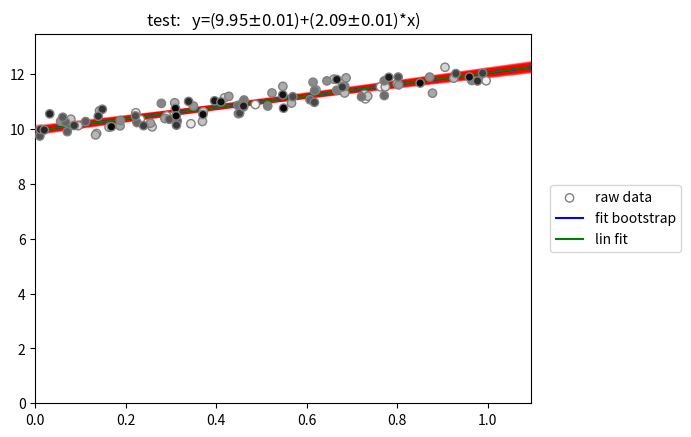

Reproduce this figure in Python.
import numpy as np
import time
import warnings
warnings.filterwarnings('ignore')

import scipy, scipy.stats
import matplotlib.pyplot as plt


def bootstrap_method_linear_fit(x,y,confidence_interval=0.95,samples=300):
    
    list_slopes = []
    constant=[]
    
    for i in range(samples):
        rand_value=np.random.randint(len(x),size=len(x))
        x_s,y_s=x[rand_value],y[rand_value]
        m_s, b_s, r, p, err = scipy.stats.linregress(x_s,y_s)
        list_slopes.append(m_s)
        constant.append(b_s)
        
    a=np.array(constant)
    b=np.array(list_slopes)
     
    a_mean,a_std=mean_confidence_interval(a, confidence_interval)
    b_mean,b_std=mean_confidence_interval(b, confidence_interval)
    
    
    
    return(a_mean,a_std,b_mean,b_std)




def mean_confidence_interval(data, confidence=0.95):
    a = 1.0 * np.array(data)
    n = len(a)
    m, se = np.mean(a), scipy.stats.sem(a)
    h = se * scipy.stats.t.ppf((1 + confidence) / 2., n-1)
    return (m,h)

def bootstrap_linear_fit_plot_test(x,y,title_plot="test",confidence_interval=0.95,samples=300):
    #linear fit without bootstrap
    m_s_1, b_s_1, r, p, err = scipy.stats.linregress(x,y)
    
    
    #making list for values slopes and constants 
    list_slopes = []
    constant=[]
    
    for i in range(samples):
        rand_value=np.random.randint(len(x),size=len(x))
        x_s,y_s=x[rand_value],y[rand_value]
        m_s, b_s, r, p, err = scipy.stats.linregress(x_s,y_s)
        list_slopes.append(m_s)
        constant.append(b_s)
        
    a=np.array(constant)
    b=np.array(list_slopes)
    
    # calculating the mean and the certainty/confidence interval
    a_mean,a_std=mean_confidence_interval(a, confidence_interval)
    b_mean,b_std=mean_confidence_interval(b, confidence_interval)
    
    # preparing data by doing some array modification
    x_new=np.expand_dims(np.arange(0,50,0.1),axis=1)
    b=np.expand_dims(b,axis=1)
    
    # all bootstrap fits
    y_new=a+x_new*b.T
    
    # linear fit with bootstrap
    y_fit=a_mean+x_new*b_mean
    
    # linear fit without bootstrap
    y_lin=b_s_1+m_s_1*x_new
    
    
    plt.scatter(x,y,c=np.linspace(0.1,1,len(x))[::-1],cmap="gray",label="raw data",zorder=20,edgecolors='gray')
    plt.plot(x_new,y_fit,c='b',label="fit bootstrap",zorder=15)
    plt.plot(x_new,y_lin,c="g",label="lin fit",zorder=15)
    plt.plot(x_new,y_new,c="r",alpha=0.2,zorder=10)
    plt.title(r"{0}:   y=({1:.2f}$\pm${2:.2f})+({3:.2f}$\pm${4:.2f})*x)".format(str(title_plot),a_mean,a_std,b_mean,b_std))
    plt.xlim([0,max(x*1.1)])
    plt.ylim([0,max(y*1.1)])
    plt.legend(bbox_to_anchor=(1.01,0.5), loc="center left", borderaxespad=1)
#    plt.tight_layout()
#    plt.grid()
    
    
    
    
    

if __name__ == '__main__':
    start=time.time()
    N=100
    x=np.random.rand(N)

    y=np.random.rand(N)-0.5+10+2*x
    bootstrap_linear_fit_plot_test(x,y)
#    a_mean,a_std,b_mean,b_std=bootstrap_method_linear_fit(x,y)
    end=time.time()
    print(end-start)
    
    